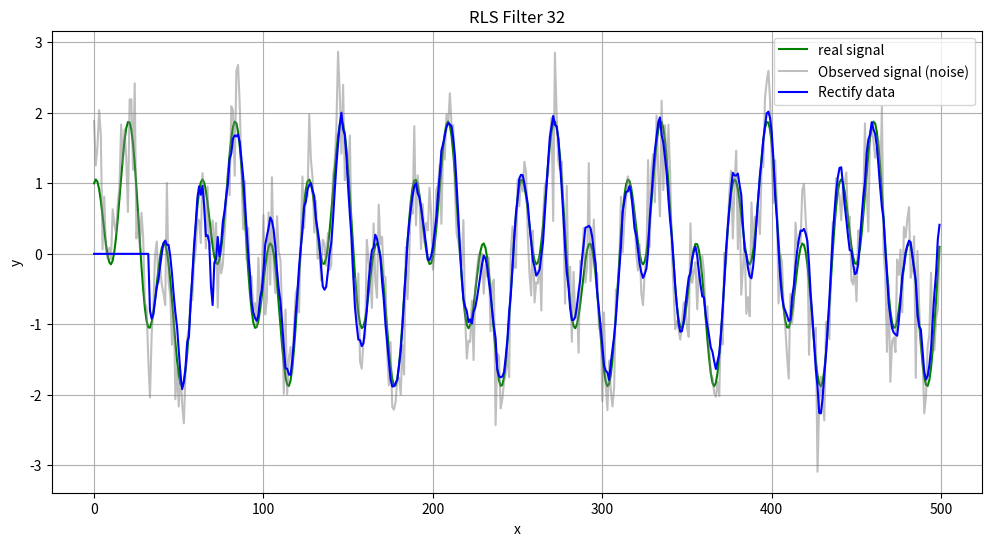

Source code (Python):
import numpy as np
import matplotlib.pyplot as plt

# 生成已知信号和噪声
np.random.seed(0)
n_samples = 500
t = np.arange(n_samples)
# 真实信号 (正弦波)
d = np.sin(0.1 * t) + np.cos(0.3 * t)  
# 添加随机噪声
noise = np.random.normal(0, 0.5, n_samples)
x = d + noise  # 测量信号

# RLS 自适应滤波器参数
order = 32  # 滤波器阶数
delta = 0.1  # 初始化的正则化参数
lambda_ = 0.99  # 衰减因子

# 初始化权重和协方差矩阵
W = np.zeros(order)  # 权重初始化
P = np.eye(order) / delta  # 协方差矩阵初始化
y = np.zeros(n_samples)  # 初始化输出信号

# RLS 自适应滤波过程
for n in range(order, n_samples):
    x_n = x[n-order:n][::-1]  # 当前输入信号（反转顺序）
    y[n] = np.dot(W, x_n)  # 输出信号
    error = d[n] - y[n]  # 计算误差
    
    # 更新协方差矩阵
    pi = P @ x_n  # 计算中间变量
    gain = pi / (lambda_ + x_n @ pi)  # 计算增益
    W += gain * error  # 更新权重
    P = (P - np.outer(gain, pi)) / lambda_  # 更新协方差矩阵

print(W)
# 绘制结果
plt.figure(figsize=(12, 6))
plt.plot(t, d, label='real signal', color='green')
plt.plot(t, x, label='Observed signal (noise)', color='gray', alpha=0.5)
plt.plot(t, y, label='Rectify data', color='blue')
plt.title('RLS Filter 32')
plt.xlabel('x')
plt.ylabel('y')
plt.legend()
plt.grid()
plt.show()
